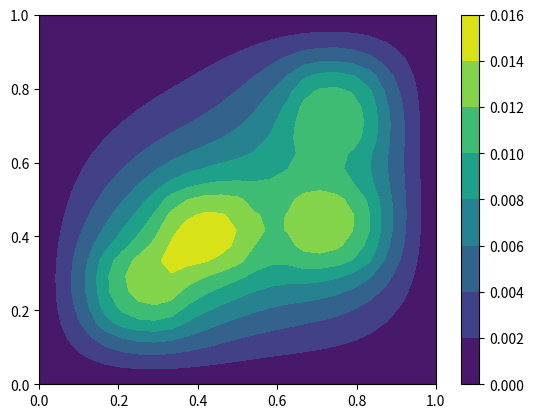

Write the Python code that produced this figure.
# Massachusetts Institute of Technology
# Department of Mechanical Engineering
author = "Zi Hao Foo"
date = "Oct 2021"

import numpy as np
import scipy as sp
import scipy.linalg as linalg
import scipy.sparse.linalg as splinalg
from scipy import sparse
import matplotlib.pyplot as plt
import pandas as pd

Source_block = np.array([1, 6, 14, 16])
N_x = 25                     # Number of nodes
N_y = 25                    # Number of nodes
d_x  = 1.0/(N_x-1);         # delta x                     
d_y = 1.0/(N_y-1);          # delta y                     
NumNodes = N_x * N_y;   
NumNodes_interior = int((N_x - 1) / 6) - 1    # Number of interior nodes per block 

# Initializing sparse matrices 'A' and 'Node' (coefficient value at i,j)
A = sparse.lil_matrix((NumNodes, NumNodes), dtype=float)
Node = np.arange(0, NumNodes, 1, dtype=float)
Node = Node.reshape((N_x, N_y)).T

# print(Node[2,0])
RHS = np.zeros((NumNodes,1), dtype=float)       # Vector of f (nx x ny, 1)

# Interior points of matrix A 
for i1 in range(1,N_x-1):
    for i2 in range(1,N_y-1):
        # Point (x, y) = (i1, i2)
        # Iterate through all interior points
        ANode_i = Node[i1,i2];                       # Setting A_Matrix position for node i,j   
        ANode_i = int(ANode_i)
        x_local = i1 * d_x
        y_local = i2 * d_y

        # Insert coefficients for the finite difference approximation
        A[ANode_i, int(Node[i1-1, i2])] = - 1.0 / (d_x**2.0)
        A[ANode_i, int(Node[i1, i2-1])] = - 1.0 / (d_y**2.0)
        A[ANode_i, int(Node[i1, i2])] = (2.0 / (d_x**2.0)) + (2.0 / (d_y**2.0))
        A[ANode_i, int(Node[i1, i2+1])] = - 1.0 / (d_y**2.0)
        A[ANode_i, int(Node[i1+1, i2])] = - 1.0 / (d_x**2.0) 
    
# Bottom domain B'C'
for j1 in range(1,N_x):
    j2 = 0                           # First row at the bottom
    ANode_i = int(Node[j1,j2])       # Setting A_Matrix position for node i,j   
    A[ANode_i, int(Node[j1,j2])] = 1/(d_x**2.0)# 1.0 

# Top domain A'D'
for j1 in range(1,N_x-1):    
    j2 = N_y - 1
    ANode_i = int(Node[j1,j2])       # Setting A_Matrix position for node i,j  
    A[ANode_i, int(Node[j1,j2])] = 1/(d_x**2.0) # 1.0 
    
# Left domain A'B'
for j2 in range(1,N_y-1):    
    j1 = 0
    ANode_i = int(Node[j1,j2])       # Setting A_Matrix position for node i,j  
    A[ANode_i, int(Node[j1,j2])] = 1/(d_x**2.0) # 1.0 

# Right domain C'D'
for j2 in range(1,N_y-1):
    j1 = N_x - 1
    ANode_i = int(Node[j1,j2])       # Setting A_Matrix position for node i,j   
    A[ANode_i, int(Node[j1,j2])] = 1/(d_x**2.0) # 1.0

# Bottom left corner point
ANode_i = int(Node[0,0])
A[ANode_i, int(Node[0,0])] = 1/(d_x**2.0) # 1.0

# Bottom right corner point
ANode_i = int(Node[N_x-1,0])
A[ANode_i, int(Node[N_x-1,0])] = 1/(d_x**2.0) # 1.0

# Top left corner point
ANode_i = int(Node[0, N_y-1])
A[ANode_i, int(Node[0,N_y-1])] = 1/(d_x**2.0) # 1.0

# Top right corner point
ANode_i = int(Node[N_x-1,N_y-1])
A[ANode_i, int(Node[N_x-1,N_y-1])] = 1/(d_x**2.0) # 1.0

# A = A * (d_x**2)
# np.savetxt('data.csv', A.toarray(), delimiter=',')

# Vector RHS 
column_block = np.mod(Source_block - 1, 4) + 1          # Column index of source blocks
row_block = np.floor_divide(Source_block - 1, 4) + 1    # Row index of source blocks

for s1 in range(Source_block.shape[0]):
    btm_left_x = row_block[s1] * (NumNodes_interior + 1)
    btm_left_y = column_block[s1] * (NumNodes_interior + 1)
    top_right_x = btm_left_x + NumNodes_interior + 1
    top_right_y = btm_left_y + NumNodes_interior + 1

    for i1 in range(btm_left_x, top_right_x+1):
        for i2 in range(btm_left_y, top_right_y+1):
            # Point (x, y) = (i1, i2)
            # Iterate through all interior points
            ANode_i = Node[i1,i2];                       # Setting A_Matrix position for node i,j   
            ANode_i = int(ANode_i)
            # Insert coefficients for the RHS vector
            RHS[ANode_i] = 1.0   # Equation on RHS

D = np.diag(np.diag(A.toarray()))
L = np.tril(A.toarray(), k=-1)
U = np.triu(A.toarray(), k=1)
I = np.identity(NumNodes, dtype=float)
D_inv = linalg.inv(D)
R = I - (D_inv @ A)
# np.savetxt('data.csv', L, delimiter=',')

N_iter = 100
u_sol = np.zeros((NumNodes,1), dtype=float)       # Vector of f (nx x ny, 1)
omega = 1
for t1 in range(N_iter):
    u_sol = (omega * ((R @ u_sol) + (D_inv @ RHS))) + ((1.0 - omega) * u_sol)

# Linear sparse solver (for checking only)
# u_sol = splinalg.spsolve(A,RHS)

## Plotting
u_sol_matrix = u_sol.reshape((N_x, N_y))
x_vec = np.arange(0, N_x, 1) * d_x
y_vec = np.arange(0, N_y, 1) * d_y
fig, ax = plt.subplots()
cp = ax.contourf(x_vec, y_vec, u_sol_matrix)
cbar = fig.colorbar(cp)
plt.show()

